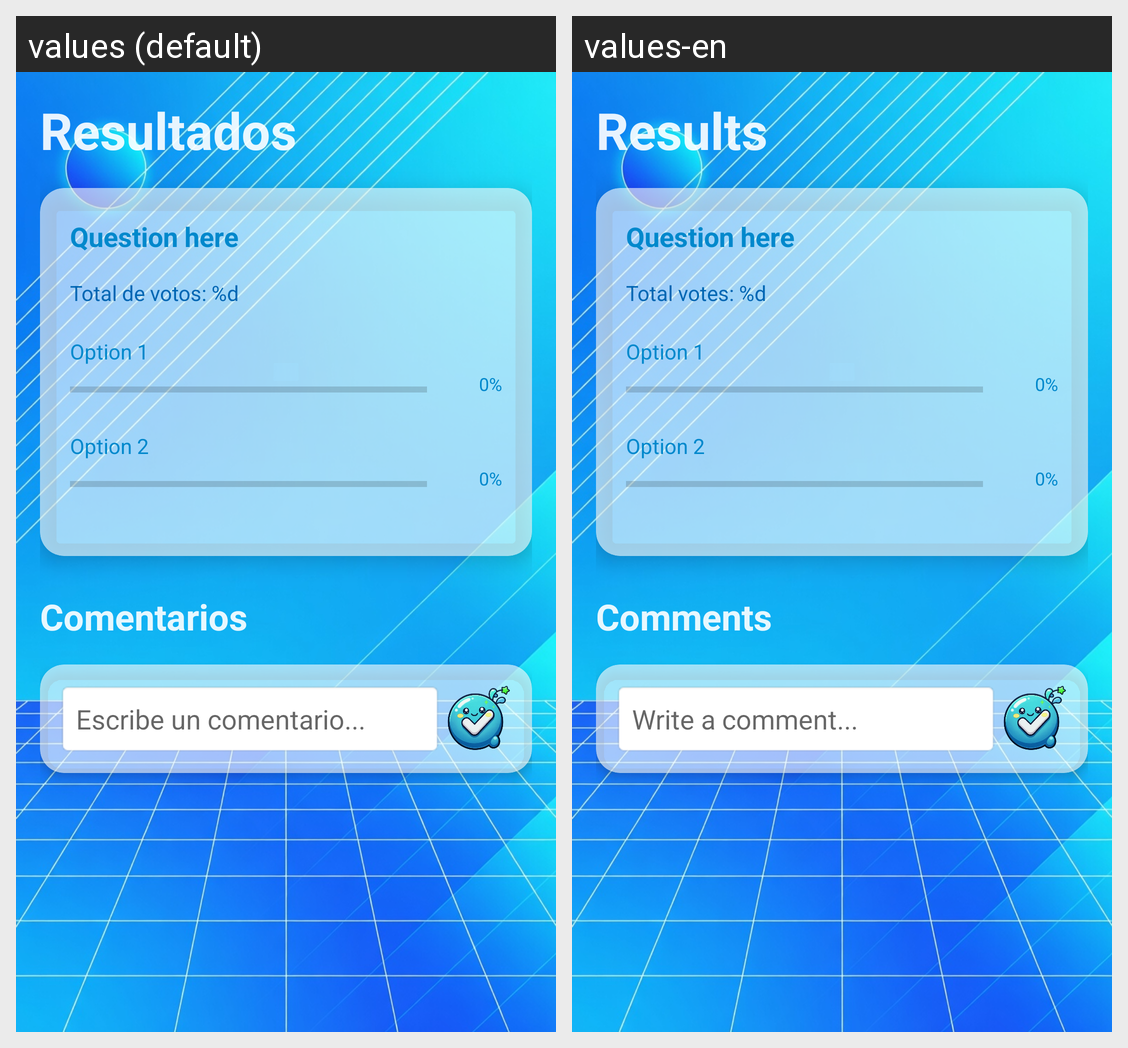

Locale-by-locale string values for the Android screen shown in this grid:
Android screen res/layout/activity_comments.xml rendered under 2 locales, left to right: values (default), values-en. Device: Nexus 5 (rendered at 1080×1920; each locale shown at half size, 540×960, under a caption strip naming it); theme Theme.PollCore.
Strings drawn on this screen, with the default value and each locale's value (text and hints the layout hard-codes, and strings that could not be matched under every locale, appear in the picture but are not listed):

poll_results
  values: Resultados
  values-en: Results

poll_total_votes_placeholder
  values: Total de votos: %d
  values-en: Total votes: %d

comments_title
  values: Comentarios
  values-en: Comments

comment_hint
  values: Escribe un comentario...
  values-en: Write a comment...
